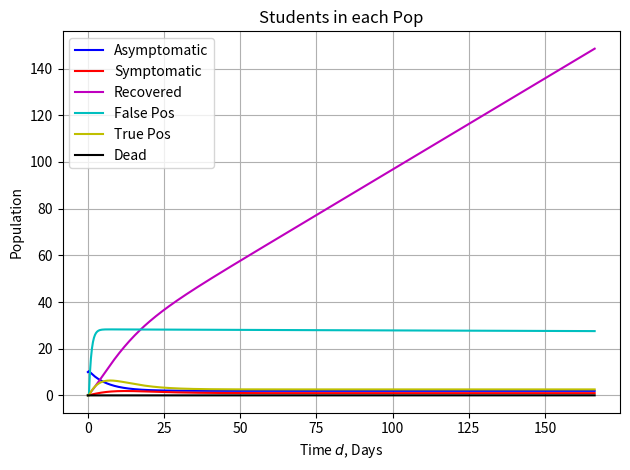

Reproduce this figure in Python.
import numpy as np
import matplotlib.pyplot as plt
from scipy.integrate import odeint

T_end = 500
Susceptible = np.zeros(T_end)
Susceptible[0] = 4990

Undetected = np.zeros(T_end)
Undetected[0] = 10

Iso_un = np.zeros(T_end)  # false pos
Iso_in = np.zeros(T_end)  # true pos
Sympt = np.zeros(T_end)  # Symptomatic
Recovered = np.zeros(T_end)
Deaths = np.zeros(T_end)
Shock_campus = [x * 5 for x in range(0, T_end) if x % 168 == 0]
Shock_off = [x * 5 for x in range(0, T_end) if x % 168 == 0]

init_uninfect = 4900

Beta = .085
screening = (2 / 21)
death = 0.00004
recovery_rate = (1 / 21)
symptom_onset = 0.0102
mu = (1 / 3)  # false positives returned
sensitivity = .8
specificity = .98
X = 2/21



def plot(U, A, S, R,D, Fp, Tp, t):
    fig = plt.figure(num=1, clear=True)
    ax = fig.add_subplot(1, 1, 1)
    # Plot using red circles
    # ax.plot(t, G, 'b-', label='Oral OP Concentration (μg/L)', markevery=10)
    #ax.plot(t, U, 'g-', label='Uninfected')
    t = np.divide(t,3)

    ax.plot(t, A, 'b-', label='Asymptomatic')
    ax.plot(t, S, 'r-', label='Symptomatic')
    ax.plot(t, R, 'm-', label='Recovered')
    ax.plot(t, Fp, 'c-', label='False Pos')
    ax.plot(t, Tp, 'y-', label='True Pos')
    ax.plot(t, D, 'k-', label='Dead')


    # Set labels and turn grid on
    ax.set(xlabel='Time $d$, Days', ylabel=r'Population', title='Students in each Pop')
    ax.grid(True)
    ax.legend(loc='upper left')
    # Use space most effectively
    fig.tight_layout()
    # Save as a PNG file
    #fig.savefig('Oseltamivir_Concentration_{}.png'.format(plot_name))
    fig.show()

def InfectionModel(t):

    Susceptible[t + 1] = Susceptible[t] * (1 - Beta * (Undetected[t] / (Susceptible[t] + Undetected[t]))) \
                         - Susceptible[t - 1] * screening * (1 - specificity) + mu * Iso_un[t] - X
    Undetected[t + 1] = Undetected[t] * (
            (1 - symptom_onset - recovery_rate) + Beta * (Susceptible[t] / (Susceptible[t] + Undetected[t]))) \
                        - Undetected[t - 1] * screening * sensitivity + X

    Iso_un[t + 1] = Iso_un[t] * (1 - mu) + Susceptible[t - 1] * screening * (1 - specificity)

    Iso_in[t + 1] = Iso_in[t] * (1 - symptom_onset - recovery_rate) + Undetected[t - 1] * screening * sensitivity

    Sympt[t + 1] = Sympt[t] * (1 - recovery_rate - death) + symptom_onset * (Iso_in[t] + Undetected[t])

    Recovered[t + 1] = Recovered[t] + recovery_rate * (Iso_in[t] + Undetected[t] + Sympt[t])

    Deaths[t + 1] = Deaths[t] + death * Sympt[t]

    if t % 21 == 0:
        print("True Pos:{}, Asympt: {}, Sympt: {}".format(Iso_in[t], Undetected[t], Sympt[t]))



time = range(0, T_end)

for t in time[0:T_end-1]:
    InfectionModel(t)

plot(Susceptible, Undetected, Sympt, Recovered, Deaths, Iso_un, Iso_in, time)

# out = odeint(InfectionModel, Yo, t)
